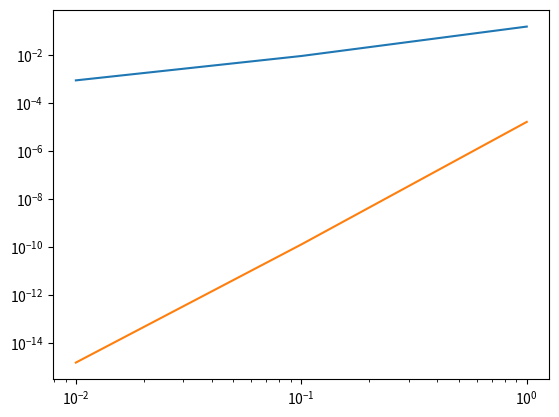

This chart was generated by the following Python code:
#!/usr/bin/env python3
# -*- coding: utf-8 -*-
"""
Created on Thu Feb 10 14:57:33 2022

@author: thomas.bescond
"""

import matplotlib.pyplot as plt
from scipy.integrate import solve_ivp
import numpy as np


###
### SOLVE IVP
###

# Définition de l'équation différentielle du double ressort

lambdaa, mu = 1/4., 1.
A = np.array([[0, 1], [-2*lambdaa, -mu]])
B = np.array([0, lambdaa])
def equation(t, y):
    global A, B
    
    return A @ y + B


t0 = 0.0 # seconde
tf = 10.0  # seconde
x0, x0_prime = 0., 0.
y0 = [x0, x0_prime]  # Condition initiale


erreurs_ivp = []
erreurs_euler = []


ks = [10.**i for i in range(0, -3, -1)]
for k in ks:
    max_step = k # step pour solve_ivp
    
    # Résolution
    solution = solve_ivp(equation, [t0, tf], y0, max_step=max_step)
    
    instants = solution.t
    ys_ivp = solution.y[0]
    
    
    
    
    ###
    ### SOLUTION EXACTE
    ###
    
    def f(t):
        return 1/2*np.exp(-t/2)*(np.exp(t/2) + (-1 + 2*x0)*np.cos(t/2) + (-1 + 2*x0)*np.sin(t/2))
    
    ys_exact = [f(t) for t in instants]
    
    
    diff_ivp = max(abs(np.array([ivp - f(t) for (t,ivp) in zip(instants, ys_ivp)])))
    erreurs_ivp.append(diff_ivp)
    
    
    ###
    ### SCHEMA D'EULER EXPLICITE
    ###

    X = y0
    xs = [X[0]]
    ts = [0]
    t = 0
    for n in range(int(tf/k)):
        X = (np.array([[1., 0.], [0., 1.]]) + k*A) @ X + k*B
        xs.append(X[0])
        
        t += k
        ts.append(t)
    
    diff_euler = max(abs(np.array([euler - f(t) for (t,euler) in zip(ts, xs)])))
    erreurs_euler.append(diff_euler)
    
plt.loglog(ks, erreurs_euler)
plt.loglog(ks, erreurs_ivp)
plt.show()

slope_erreurs_euler, _ = np.polyfit(np.log(ks), np.log(erreurs_euler), 1)
slope_erreurs_ivp, _ = np.polyfit(np.log(ks), np.log(erreurs_ivp), 1)
print('Pente : %f' % slope_erreurs_euler)
print('Pente : %f' % slope_erreurs_ivp)



"""
       
###
### ERREURS A LA VALEUR EXACTE
###
    
diff_ivp = [ivp - f(t) for (t,ivp) in zip(instants, ys_ivp)]
diff_euler = [euler - f(t) for (t,euler) in zip(ts, xs)]

print('Erreur max. solve_ivp : %f' % max(np.abs(diff_ivp)))
print('Erreur max. Euler explicite : %f' % (max(np.abs(diff_euler))))
    
plt.plot(instants, ys_ivp) # Solution ivp
plt.plot(instants, ys_exact, 'y--') # Solution exacte
plt.plot(ts, xs, 'r') # Solution Euler explicite
plt.plot(instants, [0.5 for _ in instants]) # Valeur limite

plt.show()

"""